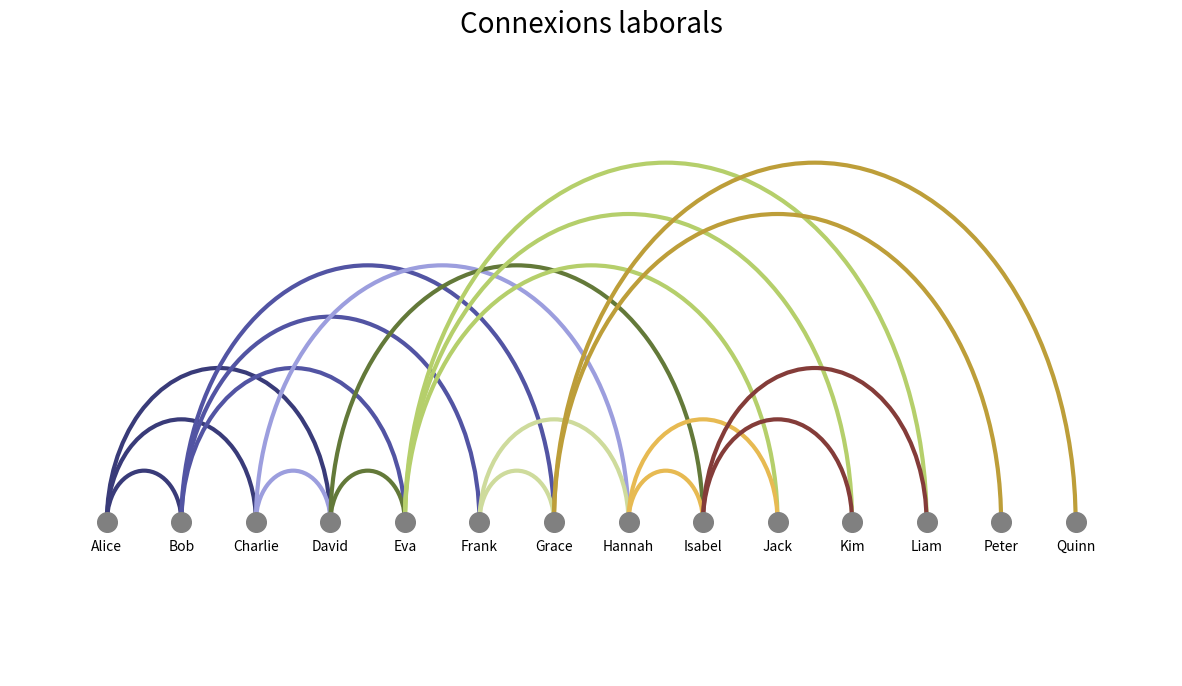

Write the Python code that produced this figure.
import matplotlib.pyplot as plt
from matplotlib.patches import Arc
import numpy as np

# Creem una base de dades de relacions laborals
database_connections = [
    ('Alice', 'Bob'), ('Alice', 'Charlie'), ('Alice', 'David'),
    ('Bob', 'Eva'), ('Bob', 'Frank'), ('Bob', 'Grace'),
    ('Charlie', 'David'), ('Charlie', 'Hannah'),
    ('David', 'Eva'), ('David', 'Isabel'),
    ('Eva', 'Jack'), ('Eva', 'Kim'), ('Eva', 'Liam'),
    ('Frank', 'Grace'), ('Frank', 'Hannah'),
    ('Grace', 'Peter'), ('Grace', 'Quinn'),
    ('Hannah', 'Isabel'), ('Hannah', 'Jack'),
    ('Isabel', 'Kim'), ('Isabel', 'Liam')]

# Extraiem els nodes únics, els ordenem i creem mapes de les posicions
nodes = sorted(set(sum(database_connections, ())))
node_positions = {node: pos for pos, node in enumerate(nodes)}

plt.figure(figsize=(15, 8))
ax = plt.gca()

# Posicions i color dels nodes
colors = plt.cm.tab20b(np.linspace(0, 1, len(nodes)))
node_colors = {node: colors[i] for i, node in enumerate(nodes)}
x = np.linspace(0, 1, len(nodes))
y = np.zeros(len(nodes))

# Dibuixem els nodes amb els seus colors
for i, node in enumerate(nodes):
    plt.scatter(x[i], y[i], s=200, color='grey', zorder=3)
    plt.annotate(node, (x[i], y[i]), textcoords="offset points", xytext=(0, -20), ha='center', fontsize=10)

# Dibuixem els arcs amb els colors corresponents al node d'origen
for start, end in database_connections:
    start_pos = node_positions[start]
    end_pos = node_positions[end]
    arc_height = abs(end_pos - start_pos) / 3.0  # Adjust arc height if necessary
    arc = Arc([(x[start_pos] + x[end_pos]) / 2, 0], x[end_pos] - x[start_pos], arc_height,
              angle=0, theta1=0, theta2=180, color=node_colors[start], lw=3, zorder=2)
    plt.gca().add_patch(arc)

# Fixem els límits i aspecte de la gràfica
plt.xlim(-0.1, 1.1)
plt.ylim(-0.5, 1.5)  # Increase the y-limit to fit arcs
plt.axis('off')
plt.gca().spines[['top', 'right', 'bottom', 'left']].set_visible(False)

# Afegim un títol
plt.title('Connexions laborals', fontsize=20, pad=20)

# Guardem la gràfica amb un fons blanc
plt.savefig('connexions_laborals.png', bbox_inches='tight', facecolor='white')

# Mostrem la gràfica
plt.show()
